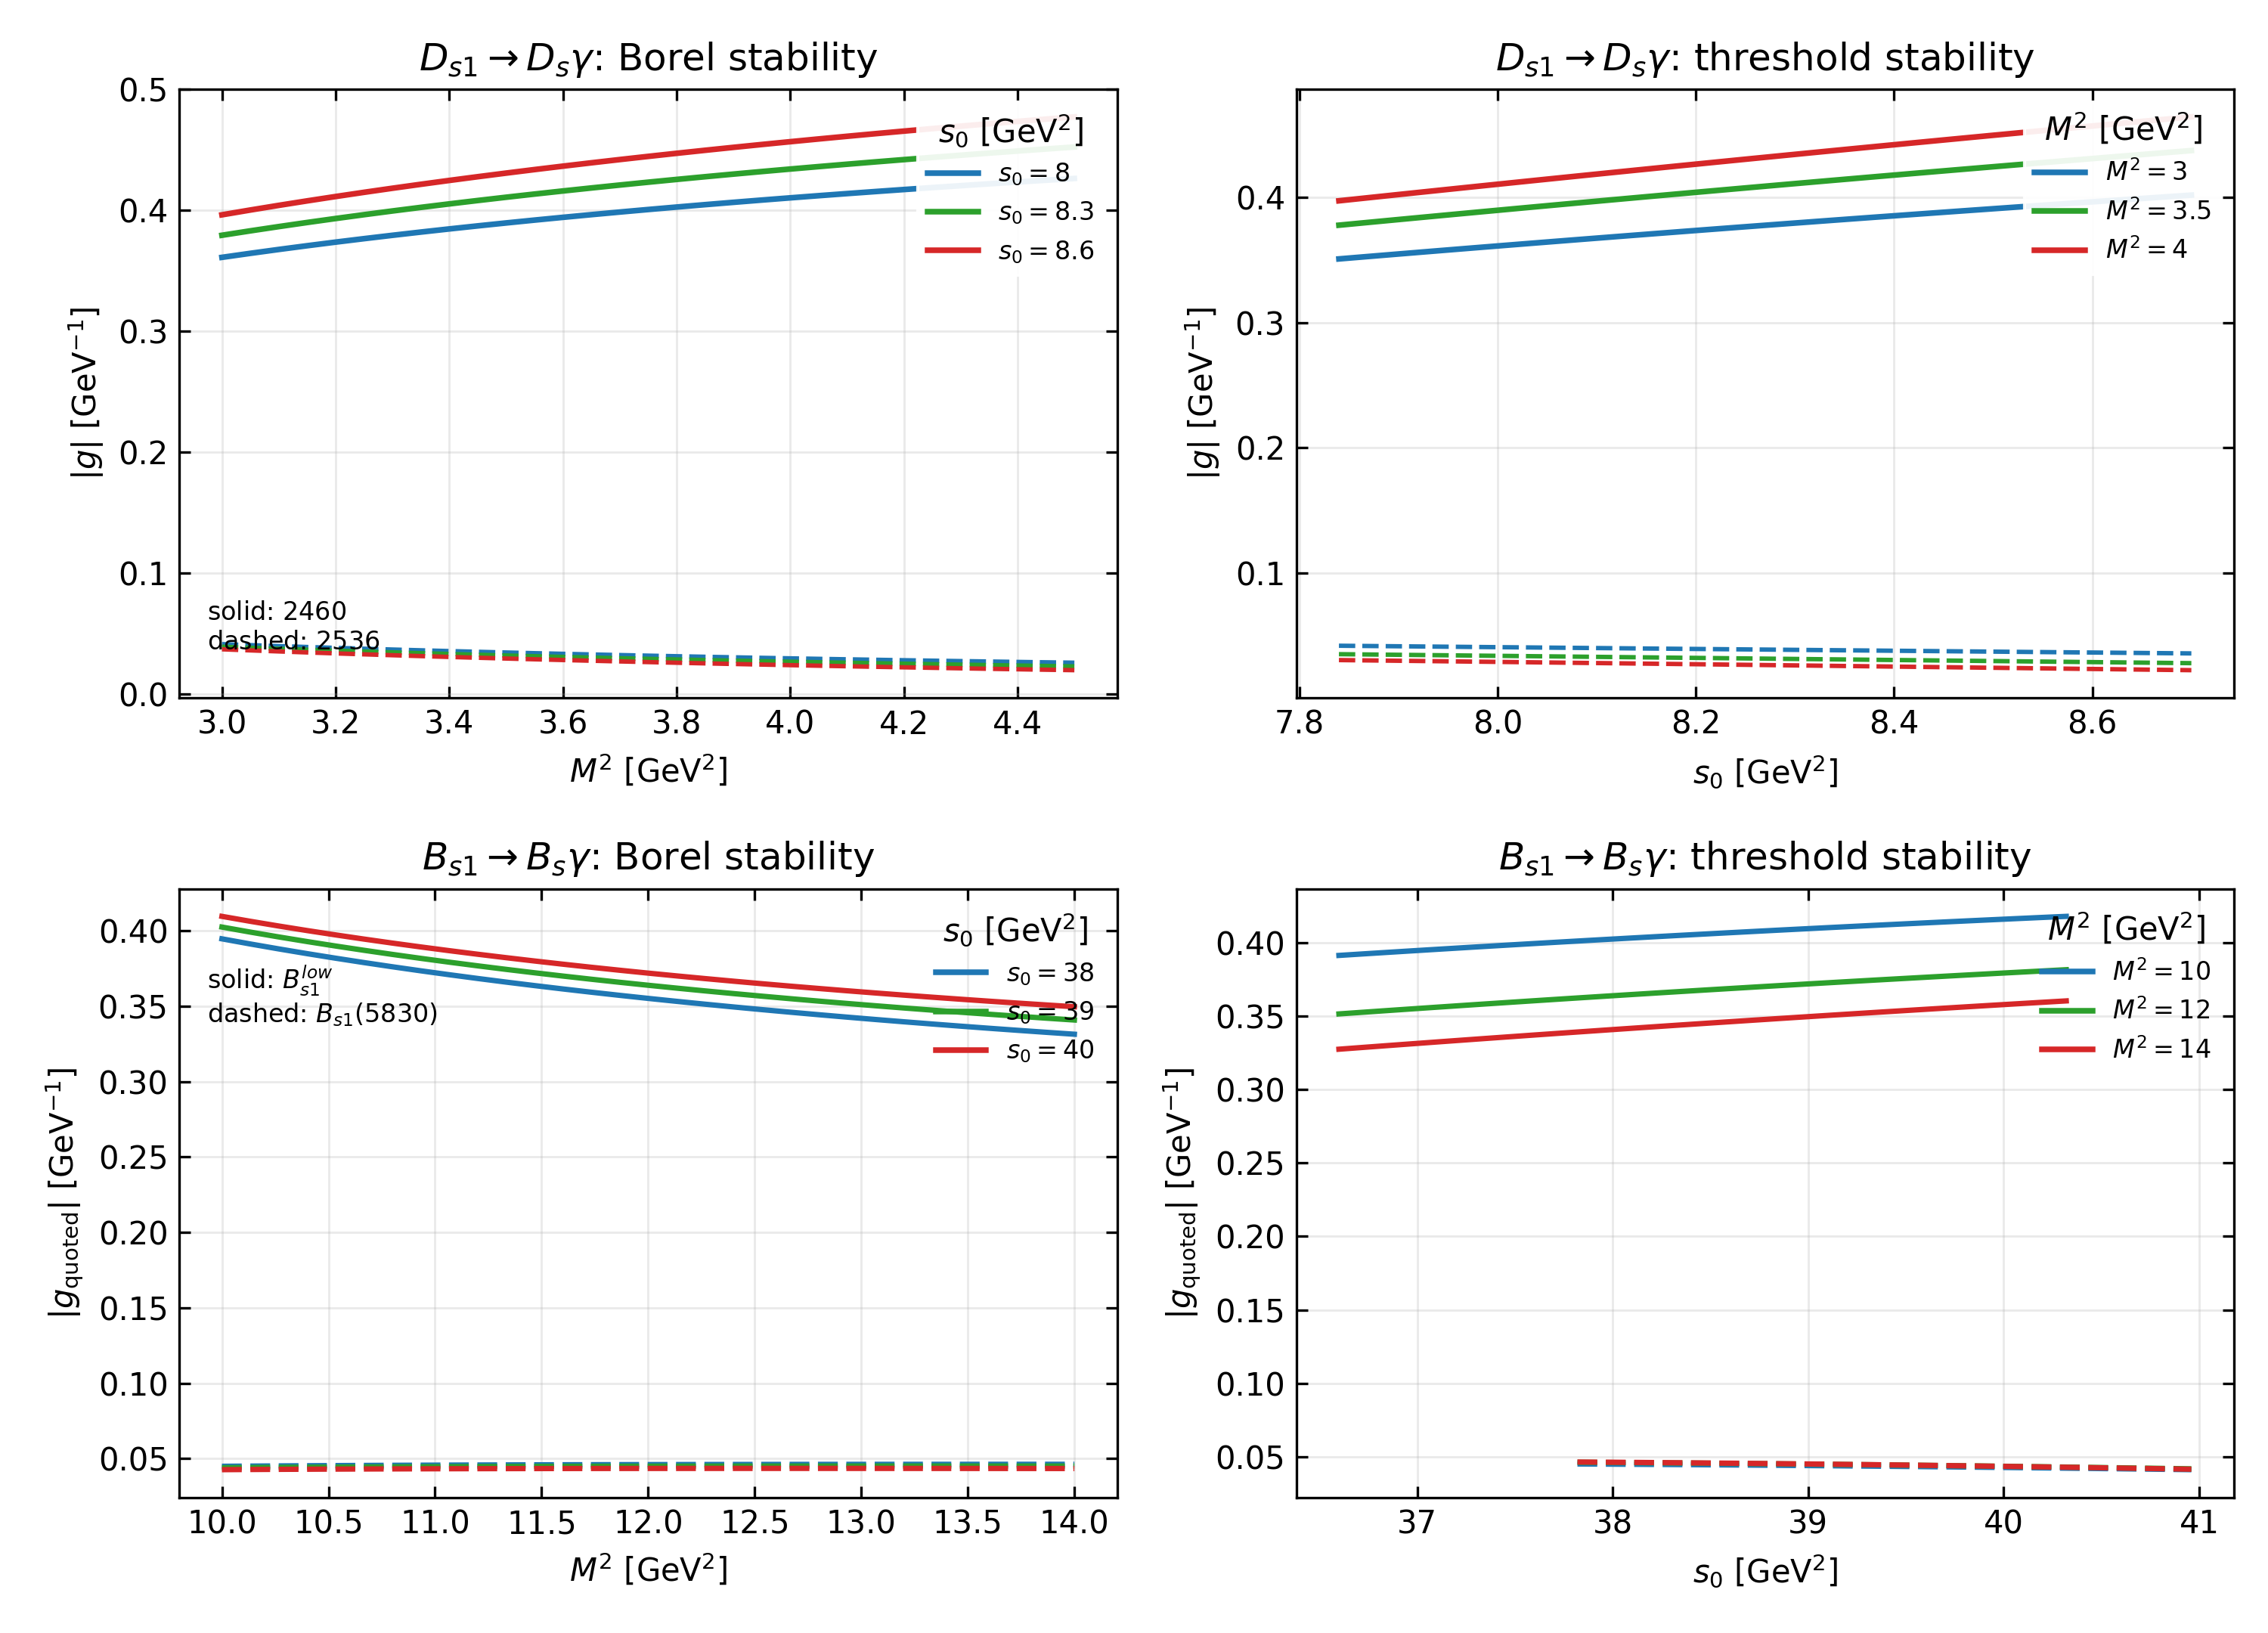

Source data for this figure (header and first rows):
sector, state, scenario, M2, s0, theta_deg, GA_basis, GB_basis, f1_GeV, f2_GeV, rho_AB, f1_target_clipped, g_2460, g_2536, Gamma_2460_keV, Gamma_2536_keV, chi_effective, g1_abs, g2_abs, scan, fixed_s0, fixed_M2, quoted_combo, g_low
Ds, Ds1(2460), Ds1(2536), lattice_fperp_s, 3.0, 8.0, 35.3, -0.2632, -0.2397, 0.345, 0.3808, -0.4082, 0, -0.3611, 0.04106, 27.41, 0.5232, 4.98, 0.3611, 0.04106, M2, 8.0, , , 
Ds, Ds1(2460), Ds1(2536), lattice_fperp_s, 3.05, 8.0, 35.3, -0.2673, -0.2413, 0.345, 0.3808, -0.4082, 0, -0.3644, 0.04024, 27.92, 0.5025, 4.98, 0.3644, 0.04024, M2, 8.0, , , 
Ds, Ds1(2460), Ds1(2536), lattice_fperp_s, 3.1, 8.0, 35.3, -0.2712, -0.2429, 0.345, 0.3808, -0.4082, 0, -0.3676, 0.03945, 28.41, 0.483, 4.98, 0.3676, 0.03945, M2, 8.0, , , 
Ds, Ds1(2460), Ds1(2536), lattice_fperp_s, 3.15, 8.0, 35.3, -0.275, -0.2444, 0.345, 0.3808, -0.4082, 0, -0.3707, 0.0387, 28.89, 0.4647, 4.98, 0.3707, 0.0387, M2, 8.0, , , 
Ds, Ds1(2460), Ds1(2536), lattice_fperp_s, 3.2, 8.0, 35.3, -0.2787, -0.2459, 0.345, 0.3808, -0.4082, 0, -0.3737, 0.03797, 29.35, 0.4474, 4.98, 0.3737, 0.03797, M2, 8.0, , , 
Ds, Ds1(2460), Ds1(2536), lattice_fperp_s, 3.25, 8.0, 35.3, -0.2822, -0.2473, 0.345, 0.3808, -0.4082, 0, -0.3766, 0.03727, 29.81, 0.4311, 4.98, 0.3766, 0.03727, M2, 8.0, , , 
Ds, Ds1(2460), Ds1(2536), lattice_fperp_s, 3.3, 8.0, 35.3, -0.2856, -0.2487, 0.345, 0.3808, -0.4082, 0, -0.3793, 0.0366, 30.25, 0.4158, 4.98, 0.3793, 0.0366, M2, 8.0, , , 
Ds, Ds1(2460), Ds1(2536), lattice_fperp_s, 3.35, 8.0, 35.3, -0.2888, -0.25, 0.345, 0.3808, -0.4082, 0, -0.382, 0.03596, 30.68, 0.4012, 4.98, 0.382, 0.03596, M2, 8.0, , , 
Ds, Ds1(2460), Ds1(2536), lattice_fperp_s, 3.4, 8.0, 35.3, -0.292, -0.2513, 0.345, 0.3808, -0.4082, 0, -0.3846, 0.03533, 31.1, 0.3874, 4.98, 0.3846, 0.03533, M2, 8.0, , , 
Ds, Ds1(2460), Ds1(2536), lattice_fperp_s, 3.45, 8.0, 35.3, -0.295, -0.2525, 0.345, 0.3808, -0.4082, 0, -0.3871, 0.03473, 31.5, 0.3744, 4.98, 0.3871, 0.03473, M2, 8.0, , , 
Ds, Ds1(2460), Ds1(2536), lattice_fperp_s, 3.5, 8.0, 35.3, -0.298, -0.2537, 0.345, 0.3808, -0.4082, 0, -0.3896, 0.03416, 31.9, 0.362, 4.98, 0.3896, 0.03416, M2, 8.0, , , 
Ds, Ds1(2460), Ds1(2536), lattice_fperp_s, 3.55, 8.0, 35.3, -0.3009, -0.2549, 0.345, 0.3808, -0.4082, 0, -0.3919, 0.0336, 32.29, 0.3502, 4.98, 0.3919, 0.0336, M2, 8.0, , , 
Ds, Ds1(2460), Ds1(2536), lattice_fperp_s, 3.6, 8.0, 35.3, -0.3036, -0.256, 0.345, 0.3808, -0.4082, 0, -0.3942, 0.03306, 32.67, 0.3391, 4.98, 0.3942, 0.03306, M2, 8.0, , , 
Ds, Ds1(2460), Ds1(2536), lattice_fperp_s, 3.65, 8.0, 35.3, -0.3063, -0.2571, 0.345, 0.3808, -0.4082, 0, -0.3964, 0.03253, 33.03, 0.3284, 4.98, 0.3964, 0.03253, M2, 8.0, , , 
Ds, Ds1(2460), Ds1(2536), lattice_fperp_s, 3.7, 8.0, 35.3, -0.3089, -0.2582, 0.345, 0.3808, -0.4082, 0, -0.3986, 0.03203, 33.39, 0.3183, 4.98, 0.3986, 0.03203, M2, 8.0, , , 
Ds, Ds1(2460), Ds1(2536), lattice_fperp_s, 3.75, 8.0, 35.3, -0.3115, -0.2592, 0.345, 0.3808, -0.4082, 0, -0.4007, 0.03154, 33.75, 0.3087, 4.98, 0.4007, 0.03154, M2, 8.0, , , 
Ds, Ds1(2460), Ds1(2536), lattice_fperp_s, 3.8, 8.0, 35.3, -0.3139, -0.2603, 0.345, 0.3808, -0.4082, 0, -0.4027, 0.03106, 34.09, 0.2995, 4.98, 0.4027, 0.03106, M2, 8.0, , , 
Ds, Ds1(2460), Ds1(2536), lattice_fperp_s, 3.85, 8.0, 35.3, -0.3163, -0.2613, 0.345, 0.3808, -0.4082, 0, -0.4047, 0.03061, 34.43, 0.2907, 4.98, 0.4047, 0.03061, M2, 8.0, , , 
Ds, Ds1(2460), Ds1(2536), lattice_fperp_s, 3.9, 8.0, 35.3, -0.3186, -0.2622, 0.345, 0.3808, -0.4082, 0, -0.4066, 0.03016, 34.76, 0.2823, 4.98, 0.4066, 0.03016, M2, 8.0, , , 
Ds, Ds1(2460), Ds1(2536), lattice_fperp_s, 3.95, 8.0, 35.3, -0.3209, -0.2632, 0.345, 0.3808, -0.4082, 0, -0.4085, 0.02973, 35.08, 0.2742, 4.98, 0.4085, 0.02973, M2, 8.0, , , 
Ds, Ds1(2460), Ds1(2536), lattice_fperp_s, 4.0, 8.0, 35.3, -0.3231, -0.2641, 0.345, 0.3808, -0.4082, 0, -0.4103, 0.02931, 35.39, 0.2666, 4.98, 0.4103, 0.02931, M2, 8.0, , , 
Ds, Ds1(2460), Ds1(2536), lattice_fperp_s, 4.05, 8.0, 35.3, -0.3252, -0.265, 0.345, 0.3808, -0.4082, 0, -0.4121, 0.0289, 35.7, 0.2592, 4.98, 0.4121, 0.0289, M2, 8.0, , , 
Ds, Ds1(2460), Ds1(2536), lattice_fperp_s, 4.1, 8.0, 35.3, -0.3273, -0.2658, 0.345, 0.3808, -0.4082, 0, -0.4139, 0.02851, 36, 0.2522, 4.98, 0.4139, 0.02851, M2, 8.0, , , 
Ds, Ds1(2460), Ds1(2536), lattice_fperp_s, 4.15, 8.0, 35.3, -0.3294, -0.2667, 0.345, 0.3808, -0.4082, 0, -0.4156, 0.02812, 36.3, 0.2454, 4.98, 0.4156, 0.02812, M2, 8.0, , , 
Ds, Ds1(2460), Ds1(2536), lattice_fperp_s, 4.2, 8.0, 35.3, -0.3313, -0.2675, 0.345, 0.3808, -0.4082, 0, -0.4172, 0.02775, 36.59, 0.2389, 4.98, 0.4172, 0.02775, M2, 8.0, , , 
Ds, Ds1(2460), Ds1(2536), lattice_fperp_s, 4.25, 8.0, 35.3, -0.3333, -0.2683, 0.345, 0.3808, -0.4082, 0, -0.4188, 0.02738, 36.87, 0.2327, 4.98, 0.4188, 0.02738, M2, 8.0, , , 
Ds, Ds1(2460), Ds1(2536), lattice_fperp_s, 4.3, 8.0, 35.3, -0.3352, -0.2691, 0.345, 0.3808, -0.4082, 0, -0.4204, 0.02703, 37.15, 0.2267, 4.98, 0.4204, 0.02703, M2, 8.0, , , 
Ds, Ds1(2460), Ds1(2536), lattice_fperp_s, 4.35, 8.0, 35.3, -0.337, -0.2699, 0.345, 0.3808, -0.4082, 0, -0.4219, 0.02669, 37.42, 0.221, 4.98, 0.4219, 0.02669, M2, 8.0, , , 
Ds, Ds1(2460), Ds1(2536), lattice_fperp_s, 4.4, 8.0, 35.3, -0.3388, -0.2707, 0.345, 0.3808, -0.4082, 0, -0.4234, 0.02635, 37.69, 0.2155, 4.98, 0.4234, 0.02635, M2, 8.0, , , 
Ds, Ds1(2460), Ds1(2536), lattice_fperp_s, 4.45, 8.0, 35.3, -0.3406, -0.2714, 0.345, 0.3808, -0.4082, 0, -0.4249, 0.02602, 37.95, 0.2101, 4.98, 0.4249, 0.02602, M2, 8.0, , , 
Ds, Ds1(2460), Ds1(2536), lattice_fperp_s, 4.5, 8.0, 35.3, -0.3423, -0.2721, 0.345, 0.3808, -0.4082, 0, -0.4264, 0.0257, 38.21, 0.205, 4.98, 0.4264, 0.0257, M2, 8.0, , , 
Ds, Ds1(2460), Ds1(2536), lattice_fperp_s, 3.0, 8.3, 35.3, -0.2824, -0.2498, 0.345, 0.3808, -0.4082, 0, -0.3794, 0.03892, 30.25, 0.4701, 4.98, 0.3794, 0.03892, M2, 8.3, , , 
Ds, Ds1(2460), Ds1(2536), lattice_fperp_s, 3.05, 8.3, 35.3, -0.2868, -0.2516, 0.345, 0.3808, -0.4082, 0, -0.383, 0.03806, 30.84, 0.4496, 4.98, 0.383, 0.03806, M2, 8.3, , , 
Ds, Ds1(2460), Ds1(2536), lattice_fperp_s, 3.1, 8.3, 35.3, -0.2911, -0.2533, 0.345, 0.3808, -0.4082, 0, -0.3865, 0.03724, 31.41, 0.4303, 4.98, 0.3865, 0.03724, M2, 8.3, , , 
Ds, Ds1(2460), Ds1(2536), lattice_fperp_s, 3.15, 8.3, 35.3, -0.2952, -0.255, 0.345, 0.3808, -0.4082, 0, -0.3899, 0.03645, 31.96, 0.4122, 4.98, 0.3899, 0.03645, M2, 8.3, , , 
Ds, Ds1(2460), Ds1(2536), lattice_fperp_s, 3.2, 8.3, 35.3, -0.2991, -0.2567, 0.345, 0.3808, -0.4082, 0, -0.3932, 0.03568, 32.5, 0.3951, 4.98, 0.3932, 0.03568, M2, 8.3, , , 
Ds, Ds1(2460), Ds1(2536), lattice_fperp_s, 3.25, 8.3, 35.3, -0.303, -0.2583, 0.345, 0.3808, -0.4082, 0, -0.3964, 0.03495, 33.03, 0.3791, 4.98, 0.3964, 0.03495, M2, 8.3, , , 
Ds, Ds1(2460), Ds1(2536), lattice_fperp_s, 3.3, 8.3, 35.3, -0.3067, -0.2598, 0.345, 0.3808, -0.4082, 0, -0.3995, 0.03425, 33.54, 0.3639, 4.98, 0.3995, 0.03425, M2, 8.3, , , 
Ds, Ds1(2460), Ds1(2536), lattice_fperp_s, 3.35, 8.3, 35.3, -0.3102, -0.2613, 0.345, 0.3808, -0.4082, 0, -0.4024, 0.03357, 34.05, 0.3496, 4.98, 0.4024, 0.03357, M2, 8.3, , , 
Ds, Ds1(2460), Ds1(2536), lattice_fperp_s, 3.4, 8.3, 35.3, -0.3137, -0.2627, 0.345, 0.3808, -0.4082, 0, -0.4053, 0.03291, 34.53, 0.3361, 4.98, 0.4053, 0.03291, M2, 8.3, , , 
Ds, Ds1(2460), Ds1(2536), lattice_fperp_s, 3.45, 8.3, 35.3, -0.317, -0.2641, 0.345, 0.3808, -0.4082, 0, -0.4081, 0.03228, 35.01, 0.3233, 4.98, 0.4081, 0.03228, M2, 8.3, , , 
Ds, Ds1(2460), Ds1(2536), lattice_fperp_s, 3.5, 8.3, 35.3, -0.3203, -0.2655, 0.345, 0.3808, -0.4082, 0, -0.4108, 0.03166, 35.48, 0.3111, 4.98, 0.4108, 0.03166, M2, 8.3, , , 
Ds, Ds1(2460), Ds1(2536), lattice_fperp_s, 3.55, 8.3, 35.3, -0.3234, -0.2668, 0.345, 0.3808, -0.4082, 0, -0.4135, 0.03107, 35.93, 0.2996, 4.98, 0.4135, 0.03107, M2, 8.3, , , 
Ds, Ds1(2460), Ds1(2536), lattice_fperp_s, 3.6, 8.3, 35.3, -0.3265, -0.2681, 0.345, 0.3808, -0.4082, 0, -0.416, 0.0305, 36.38, 0.2887, 4.98, 0.416, 0.0305, M2, 8.3, , , 
Ds, Ds1(2460), Ds1(2536), lattice_fperp_s, 3.65, 8.3, 35.3, -0.3295, -0.2694, 0.345, 0.3808, -0.4082, 0, -0.4185, 0.02995, 36.82, 0.2783, 4.98, 0.4185, 0.02995, M2, 8.3, , , 
Ds, Ds1(2460), Ds1(2536), lattice_fperp_s, 3.7, 8.3, 35.3, -0.3323, -0.2706, 0.345, 0.3808, -0.4082, 0, -0.4209, 0.02941, 37.24, 0.2684, 4.98, 0.4209, 0.02941, M2, 8.3, , , 
Ds, Ds1(2460), Ds1(2536), lattice_fperp_s, 3.75, 8.3, 35.3, -0.3351, -0.2718, 0.345, 0.3808, -0.4082, 0, -0.4233, 0.02889, 37.66, 0.259, 4.98, 0.4233, 0.02889, M2, 8.3, , , 
Ds, Ds1(2460), Ds1(2536), lattice_fperp_s, 3.8, 8.3, 35.3, -0.3379, -0.2729, 0.345, 0.3808, -0.4082, 0, -0.4256, 0.02839, 38.07, 0.2501, 4.98, 0.4256, 0.02839, M2, 8.3, , , 
Ds, Ds1(2460), Ds1(2536), lattice_fperp_s, 3.85, 8.3, 35.3, -0.3405, -0.274, 0.345, 0.3808, -0.4082, 0, -0.4278, 0.0279, 38.47, 0.2415, 4.98, 0.4278, 0.0279, M2, 8.3, , , 
Ds, Ds1(2460), Ds1(2536), lattice_fperp_s, 3.9, 8.3, 35.3, -0.3431, -0.2751, 0.345, 0.3808, -0.4082, 0, -0.43, 0.02742, 38.86, 0.2334, 4.98, 0.43, 0.02742, M2, 8.3, , , 
Ds, Ds1(2460), Ds1(2536), lattice_fperp_s, 3.95, 8.3, 35.3, -0.3456, -0.2762, 0.345, 0.3808, -0.4082, 0, -0.4321, 0.02696, 39.25, 0.2256, 4.98, 0.4321, 0.02696, M2, 8.3, , , 
Ds, Ds1(2460), Ds1(2536), lattice_fperp_s, 4.0, 8.3, 35.3, -0.3481, -0.2773, 0.345, 0.3808, -0.4082, 0, -0.4342, 0.02652, 39.62, 0.2182, 4.98, 0.4342, 0.02652, M2, 8.3, , , 
Ds, Ds1(2460), Ds1(2536), lattice_fperp_s, 4.05, 8.3, 35.3, -0.3505, -0.2783, 0.345, 0.3808, -0.4082, 0, -0.4362, 0.02608, 39.99, 0.2111, 4.98, 0.4362, 0.02608, M2, 8.3, , , 
Ds, Ds1(2460), Ds1(2536), lattice_fperp_s, 4.1, 8.3, 35.3, -0.3528, -0.2793, 0.345, 0.3808, -0.4082, 0, -0.4382, 0.02566, 40.36, 0.2043, 4.98, 0.4382, 0.02566, M2, 8.3, , , 
Ds, Ds1(2460), Ds1(2536), lattice_fperp_s, 4.15, 8.3, 35.3, -0.3551, -0.2803, 0.345, 0.3808, -0.4082, 0, -0.4401, 0.02525, 40.71, 0.1978, 4.98, 0.4401, 0.02525, M2, 8.3, , , 
Ds, Ds1(2460), Ds1(2536), lattice_fperp_s, 4.2, 8.3, 35.3, -0.3573, -0.2812, 0.345, 0.3808, -0.4082, 0, -0.442, 0.02485, 41.06, 0.1916, 4.98, 0.442, 0.02485, M2, 8.3, , , 
Ds, Ds1(2460), Ds1(2536), lattice_fperp_s, 4.25, 8.3, 35.3, -0.3595, -0.2822, 0.345, 0.3808, -0.4082, 0, -0.4438, 0.02446, 41.4, 0.1856, 4.98, 0.4438, 0.02446, M2, 8.3, , , 
Ds, Ds1(2460), Ds1(2536), lattice_fperp_s, 4.3, 8.3, 35.3, -0.3616, -0.2831, 0.345, 0.3808, -0.4082, 0, -0.4456, 0.02408, 41.74, 0.1799, 4.98, 0.4456, 0.02408, M2, 8.3, , , 
Ds, Ds1(2460), Ds1(2536), lattice_fperp_s, 4.35, 8.3, 35.3, -0.3636, -0.284, 0.345, 0.3808, -0.4082, 0, -0.4474, 0.02371, 42.07, 0.1744, 4.98, 0.4474, 0.02371, M2, 8.3, , , 
Ds, Ds1(2460), Ds1(2536), lattice_fperp_s, 4.4, 8.3, 35.3, -0.3657, -0.2848, 0.345, 0.3808, -0.4082, 0, -0.4491, 0.02335, 42.39, 0.1692, 4.98, 0.4491, 0.02335, M2, 8.3, , , 
... 498 more rows
